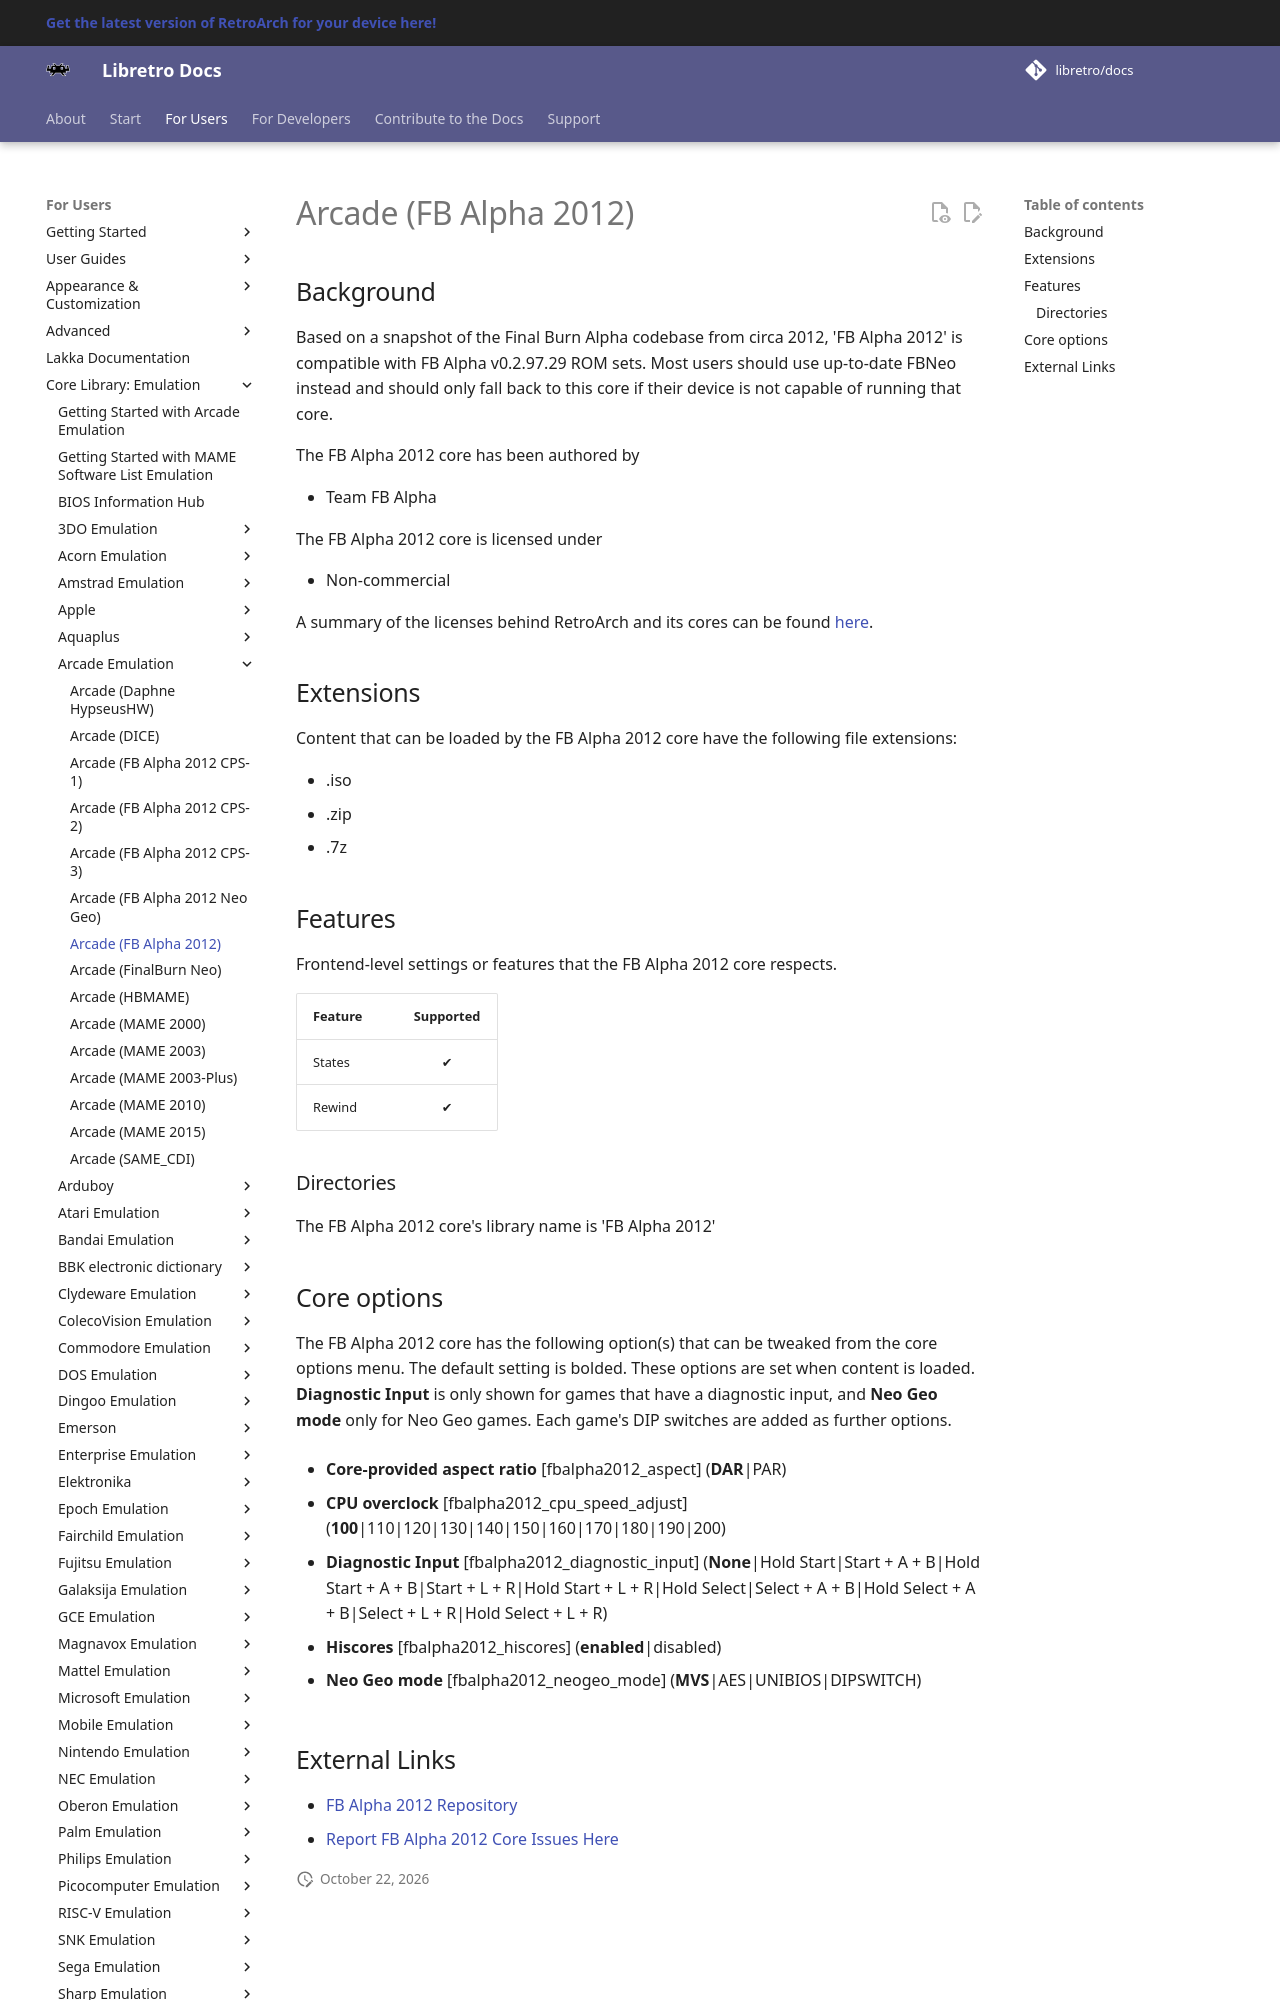

repository: libretro/docs · page: library/fbalpha2012/index.html · generator: mkdocs

---
title: "FB Alpha 2012 – Arcade core for RetroArch"
description: "RetroArch FB Alpha 2012 core (Arcade): core options. Based on a snapshot of the Final Burn Alpha codebase from circa 2012, 'FB Alpha 2012' is compatible with FB Alpha v0.2.97.29 ROM sets."
---

# Arcade (FB Alpha 2012)

## Background

Based on a snapshot of the Final Burn Alpha codebase from circa 2012, 'FB Alpha 2012' is compatible with FB Alpha v0.2.97.29 ROM sets. Most users should use up-to-date FBNeo instead and should only fall back to this core if their device is not capable of running that core.

The FB Alpha 2012 core has been authored by

- Team FB Alpha

The FB Alpha 2012 core is licensed under

- Non-commercial

A summary of the licenses behind RetroArch and its cores can be found [here](../development/licenses.md).

## Extensions

Content that can be loaded by the FB Alpha 2012 core have the following file extensions:

- .iso
- .zip
- .7z

## Features

Frontend-level settings or features that the FB Alpha 2012 core respects.

| Feature           | Supported |
|-------------------|:---------:|
| States            | ✔         |
| Rewind            | ✔         |

### Directories

The FB Alpha 2012 core's library name is 'FB Alpha 2012'
